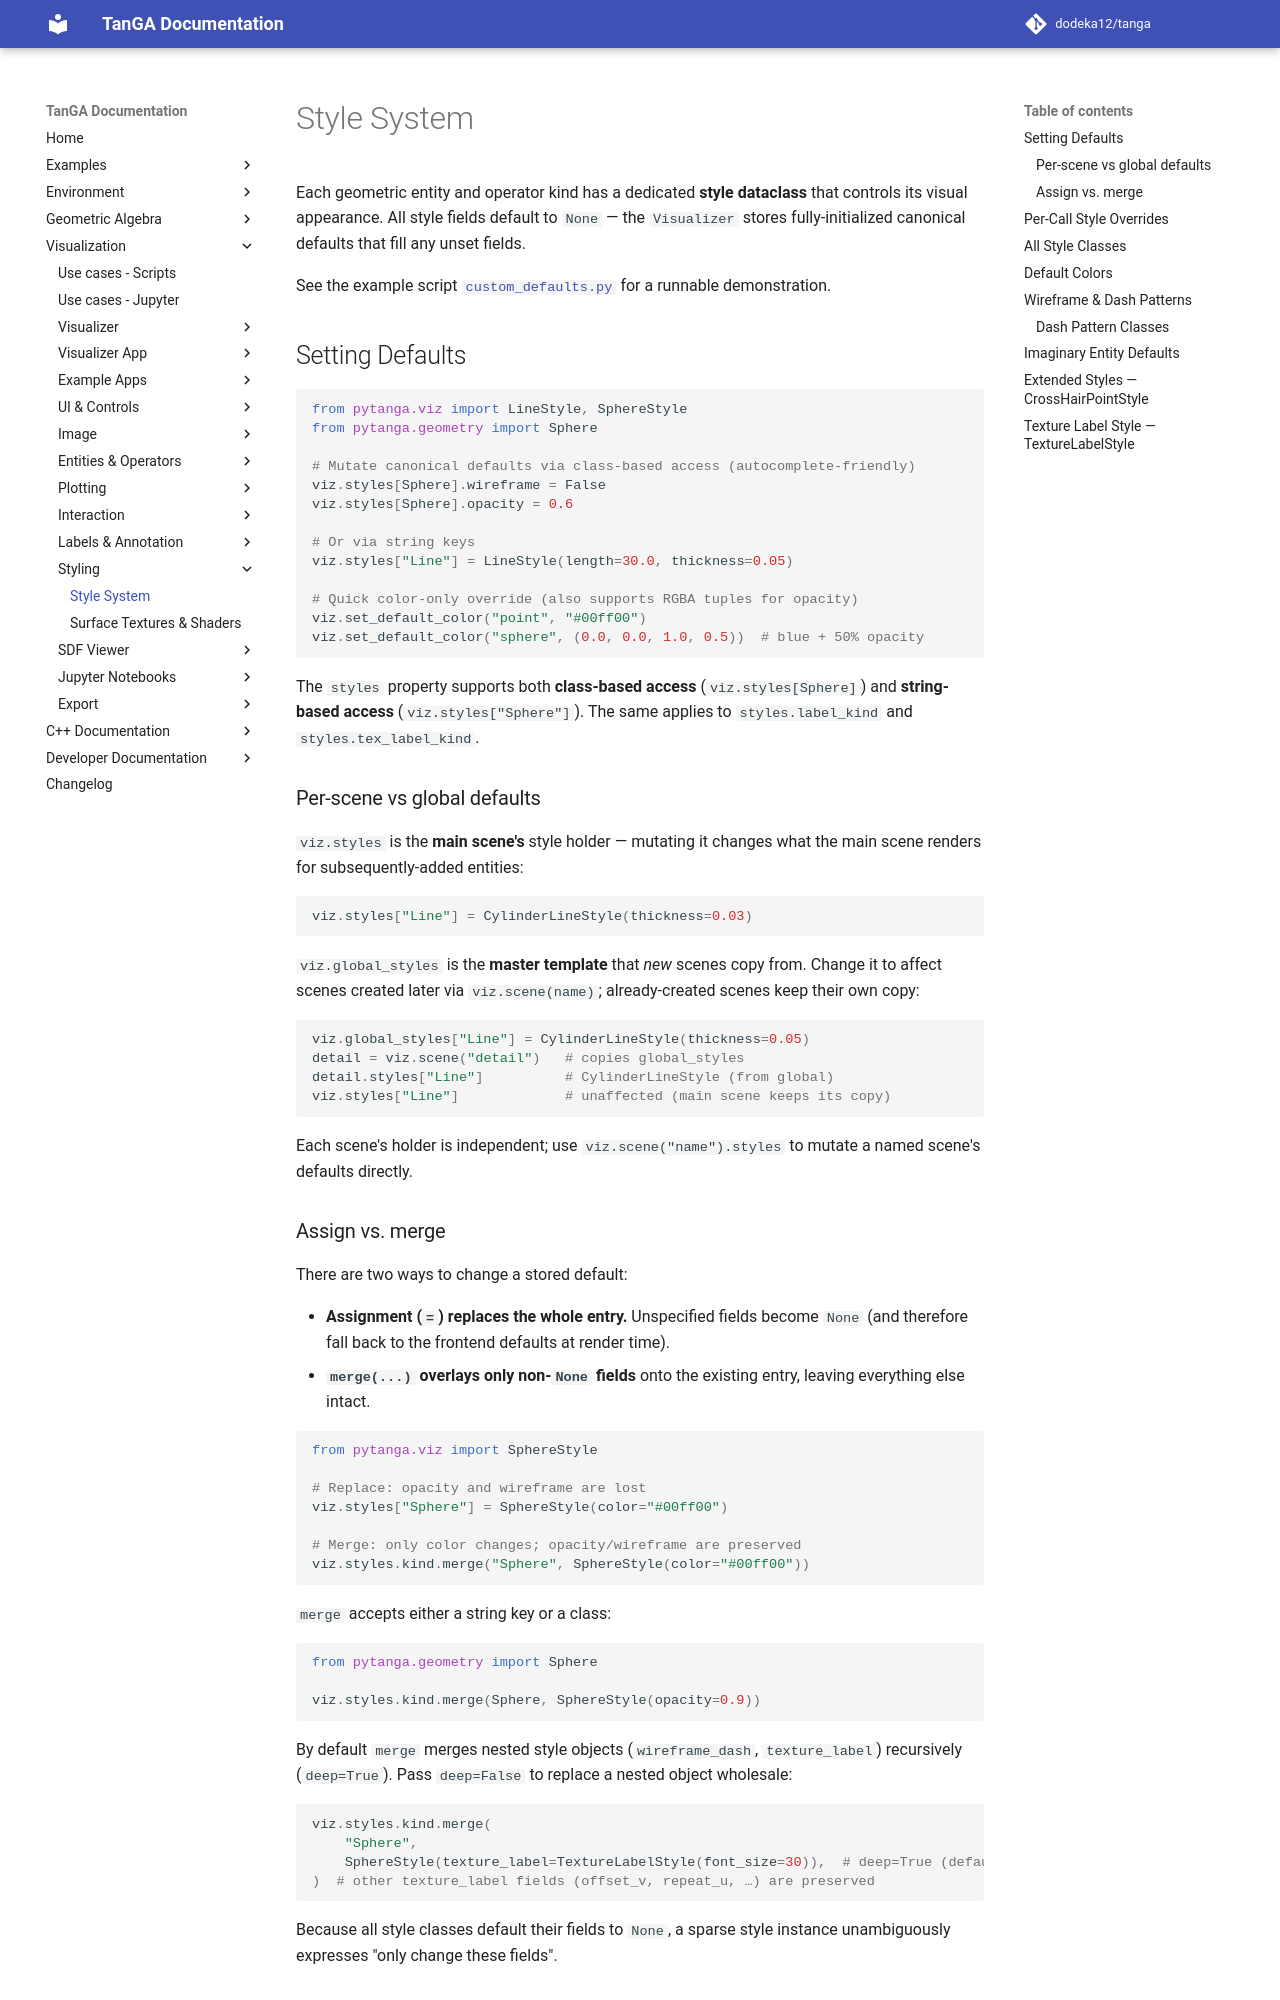

repository: dodeka12/tanga · page: v2.27.0/py/viz/styling/styles/index.html · generator: mkdocs

# Style System

Each geometric entity and operator kind has a dedicated **style dataclass**
that controls its visual appearance. All style fields default to `None` —
the `Visualizer` stores fully-initialized canonical defaults that fill any
unset fields.

See the example script [`custom_defaults.py`](https://github.com/dodeka12/tanga/blob/main/py/examples/viz/styling/custom_defaults.py)
for a runnable demonstration.

## Setting Defaults

```python
from pytanga.viz import LineStyle, SphereStyle
from pytanga.geometry import Sphere

# Mutate canonical defaults via class-based access (autocomplete-friendly)
viz.styles[Sphere].wireframe = False
viz.styles[Sphere].opacity = 0.6

# Or via string keys
viz.styles["Line"] = LineStyle(length=30.0, thickness=0.05)

# Quick color-only override (also supports RGBA tuples for opacity)
viz.set_default_color("point", "#00ff00")
viz.set_default_color("sphere", (0.0, 0.0, 1.0, 0.5))  # blue + 50% opacity
```

The `styles` property supports both **class-based access**
(`viz.styles[Sphere]`) and **string-based access**
(`viz.styles["Sphere"]`). The same applies to
`styles.label_kind` and `styles.tex_label_kind`.

### Per-scene vs global defaults

`viz.styles` is the **main scene's** style holder — mutating it changes what
the main scene renders for subsequently-added entities:

```python
viz.styles["Line"] = CylinderLineStyle(thickness=0.03)
```

`viz.global_styles` is the **master template** that *new* scenes copy from.
Change it to affect scenes created later via `viz.scene(name)`; already-created
scenes keep their own copy:

```python
viz.global_styles["Line"] = CylinderLineStyle(thickness=0.05)
detail = viz.scene("detail")   # copies global_styles
detail.styles["Line"]          # CylinderLineStyle (from global)
viz.styles["Line"]             # unaffected (main scene keeps its copy)
```

Each scene's holder is independent; use `viz.scene("name").styles` to mutate a
named scene's defaults directly.
